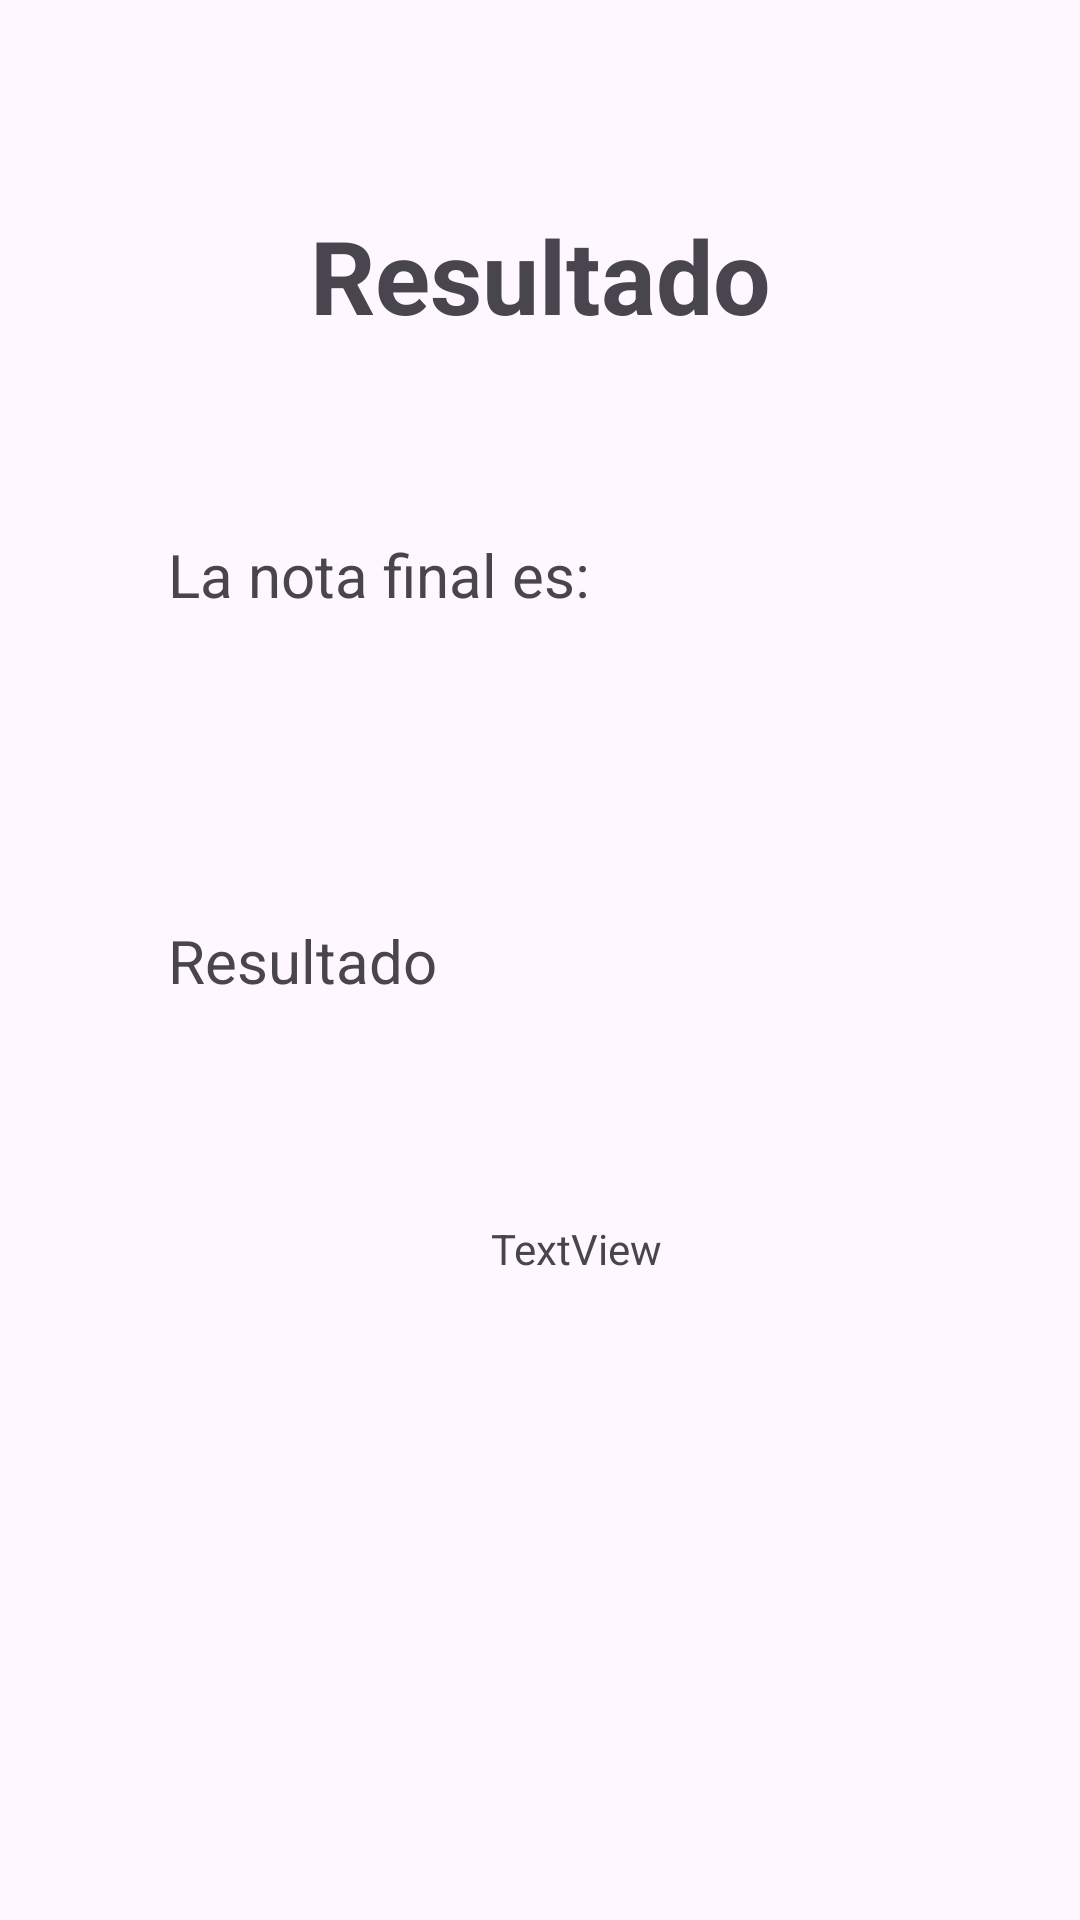

Android layout source for this screen:
<!-- AndroidManifest.xml: application theme Theme.PC01_ALVAREZ -->
<!-- res/layout/activity_result.xml -->
<?xml version="1.0" encoding="utf-8"?>
<androidx.constraintlayout.widget.ConstraintLayout xmlns:android="http://schemas.android.com/apk/res/android"
    xmlns:app="http://schemas.android.com/apk/res-auto"
    xmlns:tools="http://schemas.android.com/tools"
    android:id="@+id/main"
    android:layout_width="match_parent"
    android:layout_height="match_parent"
    tools:context=".ResultActivity">

    <TextView
        android:id="@+id/textView5"
        android:layout_width="wrap_content"
        android:layout_height="wrap_content"
        android:layout_marginTop="69dp"
        android:text="Resultado"
        android:textSize="34sp"
        android:textStyle="bold"
        app:layout_constraintEnd_toEndOf="parent"
        app:layout_constraintStart_toStartOf="parent"
        app:layout_constraintTop_toTopOf="parent" />

    <TextView
        android:id="@+id/textView6"
        android:layout_width="wrap_content"
        android:layout_height="wrap_content"
        android:layout_marginStart="56dp"
        android:layout_marginTop="178dp"
        android:text="La nota final es:"
        android:textSize="20sp"
        app:layout_constraintStart_toStartOf="parent"
        app:layout_constraintTop_toTopOf="parent" />

    <TextView
        android:id="@+id/textView7"
        android:layout_width="wrap_content"
        android:layout_height="wrap_content"
        android:layout_marginStart="56dp"
        android:text="Resultado"
        android:textSize="20sp"
        app:layout_constraintBottom_toBottomOf="parent"
        app:layout_constraintStart_toStartOf="parent"
        app:layout_constraintTop_toTopOf="parent" />

    <TextView
        android:id="@+id/tvPromedio"
        android:layout_width="wrap_content"
        android:layout_height="wrap_content"
        android:layout_marginTop="56dp"
        app:layout_constraintEnd_toEndOf="parent"
        app:layout_constraintStart_toStartOf="parent"
        app:layout_constraintTop_toBottomOf="@+id/textView6" />

    <TextView
        android:id="@+id/tvAprDesp"
        android:layout_width="wrap_content"
        android:layout_height="wrap_content"
        android:layout_marginStart="24dp"
        android:layout_marginTop="73dp"
        android:text="TextView"
        app:layout_constraintEnd_toEndOf="parent"
        app:layout_constraintStart_toStartOf="parent"
        app:layout_constraintTop_toBottomOf="@+id/textView7" />
</androidx.constraintlayout.widget.ConstraintLayout>
<!-- resources referenced by this layout -->
<resources>
  <style name="Theme.PC01_ALVAREZ" parent="Base.Theme.PC01_ALVAREZ" />
  <style name="Base.Theme.PC01_ALVAREZ" parent="Theme.Material3.DayNight.NoActionBar">
          
          
      </style>
</resources>
